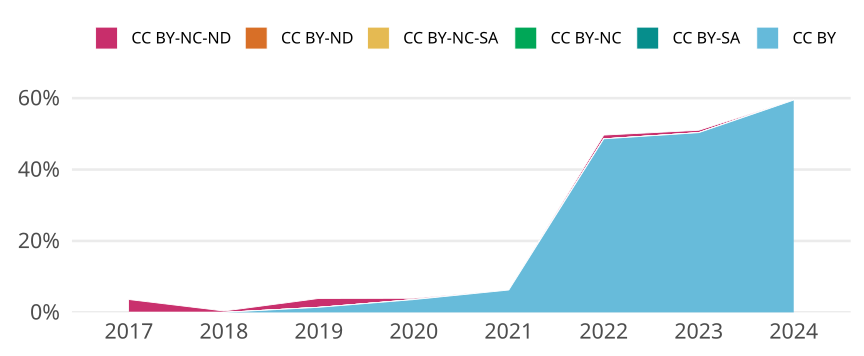

The data file committed next to this chart (first rows):
cr_year, jn_all, cc, cc_total, prop
2017, 223, CC BY, 0, 0
2017, 223, CC BY-SA, 0, 0
2017, 223, CC BY-NC, 0, 0
2017, 223, CC BY-NC-SA, 0, 0
2017, 223, CC BY-ND, 0, 0
2017, 223, CC BY-NC-ND, 8, 0.03587
2018, 255, CC BY, 0, 0
2018, 255, CC BY-SA, 0, 0
2018, 255, CC BY-NC, 0, 0
2018, 255, CC BY-NC-SA, 0, 0
2018, 255, CC BY-ND, 0, 0
2018, 255, CC BY-NC-ND, 1, 0.003922
2019, 282, CC BY, 4, 0.01418
2019, 282, CC BY-SA, 0, 0
2019, 282, CC BY-NC, 0, 0
2019, 282, CC BY-NC-SA, 0, 0
2019, 282, CC BY-ND, 0, 0
2019, 282, CC BY-NC-ND, 7, 0.02482
2020, 279, CC BY, 10, 0.03584
2020, 279, CC BY-SA, 0, 0
2020, 279, CC BY-NC, 0, 0
2020, 279, CC BY-NC-SA, 0, 0
2020, 279, CC BY-ND, 0, 0
2020, 279, CC BY-NC-ND, 1, 0.003584
2021, 319, CC BY, 20, 0.0627
2021, 319, CC BY-SA, 0, 0
2021, 319, CC BY-NC, 0, 0
2021, 319, CC BY-NC-SA, 0, 0
2021, 319, CC BY-ND, 0, 0
2021, 319, CC BY-NC-ND, 0, 0
2022, 286, CC BY, 139, 0.486
2022, 286, CC BY-SA, 0, 0
2022, 286, CC BY-NC, 0, 0
2022, 286, CC BY-NC-SA, 0, 0
2022, 286, CC BY-ND, 0, 0
2022, 286, CC BY-NC-ND, 3, 0.01049
2023, 298, CC BY, 150, 0.5034
2023, 298, CC BY-SA, 0, 0
2023, 298, CC BY-NC, 0, 0
2023, 298, CC BY-NC-SA, 0, 0
2023, 298, CC BY-ND, 0, 0
2023, 298, CC BY-NC-ND, 2, 0.006711
2024, 111, CC BY, 66, 0.5946
2024, 111, CC BY-SA, 0, 0
2024, 111, CC BY-NC, 0, 0
2024, 111, CC BY-NC-SA, 0, 0
2024, 111, CC BY-ND, 0, 0
2024, 111, CC BY-NC-ND, 0, 0
